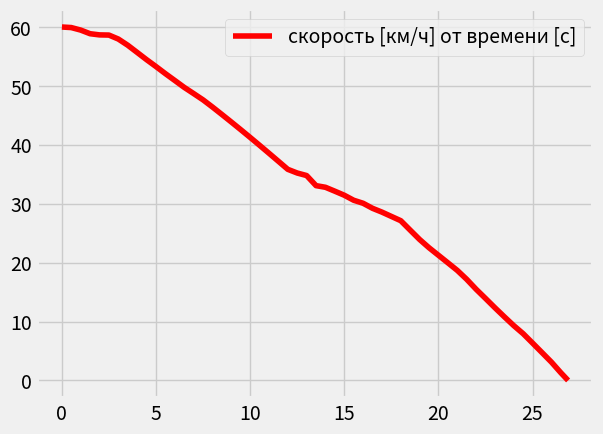

This figure's Python source:
from copy import deepcopy
from time import sleep
import matplotlib.pyplot as plt

PRINT_OUT = False
CALC_ALL_COORDS = False
PLOT_OUT = not False

# initial dataset

N = 6
TAU_T1 = 0.2 # время бега тормозной волны до первого экипажа
TAU_TN = TAU_T1 + 0.4 * N # время бега тормозной волны до N-ного экипажа
Fbrk1, FbrkN = 13.8, 13.8 # максимальные силы нажатия на колодки в первом и последнем срезе

initial_dataset = {
    'N0': N,        # количество экипажей (вагонов)
    'M0': [         # массы экипажей, т? (TODO)
        18.8,
        8.6,
        8.6,
        8.6,
        8.6,
        18.8,
    ],
    'LB0': [        # длины экипажей, м
        28,
        14,
        14,
        14,
        14,
        28,
    ],

    'K': [          # жёсткости соединений при нагружении, кн/м? (TODO)
        2600.,
    ],
    'KK': [         # продольные жёсткости кузова экипажа, н/км? (TODO)
        8500.,
    ],
    'Q': [          # деформации, м
        0.065,
    ],
    'BETA': [       # коэф. вязкого сопротивления деформированию
        30.0,       # конструкции кузова, н*с/м
    ],
    'HETA': [       # 1 минус коэф. поглощения энергии
        1. - 0.95,  # фрикционным поглощающим аппаратом
    ],
    'D': [          # наибольший зазор в соединении
        0.065,
    ],
    'DM': [         # абс. деформации соединений,
        0.077,      # при которых поглощающие аппараты закрываются
    ],              # (исчерпывают свой ход)

    'VOT': 1.5,      # скорость, при которой начинается отпуск тормозов
    'C1': 0.055,
    'C2': 20.0,
    'C3': 5.0,
    'C4': 41.7,
    'C5': 20.85,

    'CK': [4, ],    # количество колодок на каждом экипаже

    'NTAU': 2,      # число сечений в поезде для задания
                    # параметров тормозных сил
    'ITAU': [1, N], # номера экипажей, где находятся вышеупомянутые сечения
    'YTAU': [
        [
            TAU_T1, # время распространения тормозной волны до первого сечения
            1.0, 9.0, 990., 991., 992., 993., # длительности нарастания сил нажатия на колодку
            TAU_T1, # время распространения отпускной волны до первого сечения
            15.0, 994., 995., 996., # длительности убывания сил нажатия на колодку
            Fbrk1*0.7, Fbrk1, Fbrk1, Fbrk1, Fbrk1, # силы нажатия до отпуска
            Fbrk1, 0.0, 0.0, 0.0, # силы нажатия после отпуска
        ],
        [
            TAU_TN, # время распространения тормозной волны до второго сечения
            1.0, 9.0, 990., 991., 992., 993., # длительности нарастания сил нажатия на колодку
            TAU_TN, # время распространения отпускной волны до второго сечения
            15.0, 994., 995., 996., # длительности убывания сил нажатия на колодку
            FbrkN*0.7, FbrkN, FbrkN, FbrkN, FbrkN, # силы нажатия до отпуска
            FbrkN, 0.0, 0.0, 0.0, # силы нажатия после отпуска
        ],
    ],

    'V': [60.0/3.6, ],    # скорости движения экипажей

    'LP1': 1,   # 0 - профиль пути без изломов, 1 - с изломами
    'P': 4,     # количество участков для профиля пути
    'DI': [0.0,
            0.0, 0.15, -0.15, 0.0], # P+1 элемент (TODO: а почему так?)
    'LP': [
            20.0, 50.0, 50.0, 500.0],
    'R': [
            1.0, 1000.0, 1000.0, 3000.0],

    'W0': 0.6,
    'A0': 0.5,
    'W01': 0.8,
    'A11': 0.07,
    'A22': 0.013,
    'W01': 0.8,

    'H': 0.005, # шаг интегрирования
    'PVH': 0, # постоянный шаг интегрирования

    'HP': 1.6,
    'HPM': 80.0,
    'HPSM': 1.6,

    'NS1': 2,
    'NS2': 4,
    'NS3': 5,
    'NF1': 1,
    'NF2': 6,
    'NFT1': 1,
    'NFT2': 6,
    'NFP1': 1,
    'NFP2': 6,
    'NVOZ': 1,
}

# main constants

g = 9.81 # m/(s**2)

'''
[__6____] - [__5___] - [__4___] - [__3___] - [__2___] - [__1___],
'''


def pull_to_zero(v):
    return 0.0 if (v < 0.0 and v > 0.00001) else v

# fortran specific functions

class fortran:
    @staticmethod
    def SIGN(A, B):
        # returns the value of A with the fortran.sign of B
        if B < 0:
            return -A
        return A
        # TODO: или всё-таки так?
        #     return -abs(A)
        # return abs(A)

    @staticmethod
    def DO(A, B, STEP=1):
        # returns iterable like python range
        return range(A, B+1, STEP)


class Arr:
    def __init__(self, length=None, default_value=None, lst=None):
        self.arr = list()
        if lst is not None:
            self.arr = lst
        else:
            if default_value is None:
                default_value = 0.0
            if length is not None:
                self.arr = [default_value for _ in range(length)]

    def set_elem(self, ix, val):
        if type(ix) is tuple and len(ix) == 2: #TODO: n-dim
            ii, ij = ix
            assert((ii >= 1) and (ij >= 1))
            ii -= 1
            try:
                while ii >= len(self.arr):
                    self.arr.append(Arr())
                self.arr[ii].set_elem(ij, val)
            except:
                self.arr[ii] = Arr()
                self.arr[ii].set_elem(ij, val)
            return self.arr[ii](ij)
        assert(ix >= 1)
        ix -= 1
        while ix >= len(self.arr):
            self.arr.append(0.0)
        self.arr[ix] = val
        return self.arr[ix]

    def get_elem(self, ix):
        assert(ix >= 1)
        ix -= 1
        while ix >= len(self.arr):
            self.arr.append(0.0)
        return self.arr[ix]

    def __call__(self, ix):
        if type(ix) is tuple and len(ix) == 2:
            ii, ij = ix
            assert((ii >= 1) and (ij >= 1))
            ret = None
            try:
                ret = self.get_elem(ii).get_elem(ij)
            except: # Exception as e1:
                # print('exception-1:', str(e1))
                try:
                    ret = self.get_elem(ii)[ij-1]
                except: # Exception as e2:
                    pass # print('exception-2:', str(e2))
            return ret
        assert(ix >= 1)
        return self.get_elem(ix)

    def show(self):
        print([val for val in self.arr])

    def __repr__(self):
        return str([val for val in self.arr])

    def __iter__(self):
        for val in self.arr:
            yield val

    def enumerate(self):
        ix = 1
        for val in self.arr:
            yield ix, val
            ix += 1

    def __len__(self):
        return len(self.arr)


class Train:
    N = 1   # n - число экипажей или групп (для укороченной системы)
    N0 = 1  # число экипажей всего
    NC1 = 1 # число экипажей в группе (величина постоянная!)

    X = Arr()   # координаты экипажей
    V = Arr()   # скорости экипажей

    LB0 = Arr() # длины экипажей
    LB = Arr()  # длины групп

    M0 = Arr()  # массы экипажей
    M = Arr()   # массы групп

    A1 = Arr() # t, v[1], ..., v[n], q[1], ..., q[n] -- всего 2n+1 элементов
    A2 = Arr() # 1, v'[1], ..., v'[n], q'[1], ..., q'[n] -- всего 2n+1 элементов
    A3 = Arr()
    A4 = Arr()
    A5 = Arr()
    A6 = Arr()
    A7 = Arr()

    Q = Arr()   # деформация i-го межвагонного соединения
                # (или соединения между группами экипажей),
                # в начальный момент
    S = Arr()

    LP1 = 0     # количество изломов продольного профиля пути,
                # 0 - горизонтальный профиль

    FB = Arr()  # суммарная внешняя сила
    FP = Arr()  # составляющая силы тяжести от уклона пути
    F = Arr()   # сила тяги или осаживания,
                # тормозная сила при электрическом торможении локомотива
    FT = Arr()  # тормозная сила, действующая на i-й экипаж при
                # пневматическом торможении
    W = Arr()   # сила сопротивления поступательному движению экипажа
                # (равна нулю при M3 = 0)
    F1 = Arr()
    W1 = Arr()
    MPT = Arr()

    H = None
    H1 = None
    NU = None

    PVH = 0 # интегрирование с постоянным шагом
    NP = None
    NP1 = None

    M2 = 1 # TODO: что это?
    M21 = 0 # 0 - крепление грузов к вагонам жёсткое
    M1 = Arr() # TODO: что это?
    S1 = Arr() # TODO: что это?
    E = 0.0001

    T = 0.0     # шкала времени
    TT = 0.0    # время нажатия на тормоза
    T0 = None   # время отпуска тормозов (присваивается T, когда достигнута скорость VOT)

    # конечные условия
    TK = 150.0   # конечное время (максимальное)
    VK = 0.001  # конечная скорость (минимальная)
    XK = 10000.0 # конечная координата (максимальная)

    VGR = 0.0013
    HGR = 0.0

    VOT = 5.0/3.6 # скорость первого вагона, при которой начинается отпуск

    IA = Arr()
    IA1 = Arr()
    IA11 = Arr()
    AH = Arr()
    AP = Arr()

    K = Arr()
    D = Arr()
    BETA = Arr()
    HETA = Arr()
    KK = Arr()
    SM = Arr()
    DM = Arr()

    IM = 0  # какой-то флаг, отвечающий за торможение;
            # (ему присваивается 1 в PARVF, а потом
            # присваивается 2 во VNESH4 после отпуска)
    PR1 = None  # признак включения электрического тормоза
    PT = None   # признак тяги
    PR = None   # признак рекуперации
    PRT = None  # признак торможения

    # прочие пока что неиспользуемые признаки
    PST = None
    PSR = None
    P0 = None # признак отпуска тормоза? (1 - тормоз отпущен? но есть ещё IM = 0...2) # TODO: выяснить!

    X1 = Arr() # TODO: это кто такое? не попутали часом?
    VS = 0

    C1 = 0.0
    C2 = 0.0
    C3 = 0.0
    C4 = 0.0
    C5 = 0.0
    CK = Arr()
    NTAU = 0
    ITAU = Arr()
    YTAU = Arr()

    TAU = Arr()
    TAU1 = Arr()
    TAU2 = Arr()
    TAU3 = Arr()
    TAU4 = Arr()
    TAU5 = Arr()
    TAU6 = Arr()
    TAUOT = Arr()
    TAU7 = Arr()
    TAU8 = Arr()
    TAU9 = Arr()
    TAU10 = Arr()
    K01 = Arr()
    K02 = Arr()
    K03 = Arr()
    K04 = Arr()
    K05 = Arr()
    K06 = Arr()
    K07 = Arr()
    K08 = Arr()
    K09 = Arr()

    W0 = 0.0
    A0 = 0.0
    W01 = 0.0
    A11 = 0.0
    A22 = 0.0

    M3 = 0 # 0 - сопротивление поступательному движению экипажей постоянное

    PM0 = Arr()
    XO = Arr()
    A = Arr()

    # профиль пути
    P = 0
    DI = Arr() # уклон
    LP = Arr() # длина участка в метрах
    R = Arr()  # радиус скривления в метрах

    V1M = Arr()
    V10 = Arr()
    SMAX = Arr()
    S1MAX = Arr()
    S10 = Arr()
    S0 = Arr()

    HP = 0.0
    TP = 0.0
    HPM = 0.0 # интервал времени, через который происходит обращение к VUMAX()
    TPM = 0.0
    HPSM = 0.0
    TPSM = 0.0

    NS1 = 0
    NS2 = 0
    NS3 = 0
    NF1 = 0
    NF2 = 0
    NFT1 = 0
    NFT2 = 0
    NFP1 = 0
    NFP2 = 0
    NVOZ = 0

    SMAX1 = 0.0
    SMAX2 = 0.0

    SO1 = 0.0
    SO2 = 0.0
    NL10 = 0
    NL13 = 0
    NL17 = 0
    NL18 = 0

    Z1 = None # TODO: debug

    breaks_release_started, breaks_press_started = False, False # TODO: debug

    @classmethod
    def inp(cls, var_name, prompt, val_type=None, limits=None):
        if not hasattr(cls, var_name):
            if not var_name.startswith('tmp_'):
                raise (AttributeError('class %s has no attribute %s' % (
                    cls.__name__, var_name,
                )))
        # try to get value from initials
        if var_name in initial_dataset:
            setattr(cls, var_name, initial_dataset[var_name])
            print(
                'Присвоено значение:',
                var_name, '=', getattr(cls, var_name),
                '@ (%s)' % prompt,
            )
            return

        entered_value = None
        while True:
            entered_value = input('Введите ' + prompt + ': ')
            try:
                if val_type == 'int':
                    entered_value = int(entered_value)
                else:
                    entered_value = float(entered_value)
                if limits is not None and not (limits[0] <= entered_value <= limits[1]):
                    print(
                        'Введено недопустимое значение, введите число в пределах от %s до %s' %
                        (str(limits[0]), str(limits[1])))
                    continue
                break
            except Exception as e:
                print('Простите, непонятно (%s), давайте ещё раз попробуем.' % str(e))
                continue
        setattr(cls, var_name, entered_value)

    @classmethod
    def PARVAG1(cls):
        cls.inp(
            'N0',
            'число масс в полной системе (N0)',
            'int',
            (1, 1000),
        )

        cls.N = cls.N0 ### не укорачиваем систему! => cls.N = cls.N0, cls.NC1 = 1 ###

        ###
        # cls.inp(
        #     'N',
        #     'число масс в укороченной системе (число групп) (N)',
        #     'int',
        #     (1, cls.N0),
        # )
        # if (cls.N0 % cls.N) != 0:
        #     print('Ошибка: N0 не делится без остатка на N')
        #     exit(0)
        ###

        cls.NC1 = cls.N0 // cls.N

        cls.FORMI('M0', 'массы экипажей')
        cls.M = deepcopy(cls.M0)
        print('cls.M0:', cls.M0)
        print('cls.M:', cls.M)
        cls.FORMI('LB0', 'длины экипажей')
        cls.LB = deepcopy(cls.LB0)
        print('cls.LB0:', cls.LB0)
        print('cls.LB:', cls.LB)

    @classmethod
    def VVONU1(cls):
        cls.FORMI('Q', 'деформации межвагонных соединений')
        ### cls.MINPOR(cls.Q) ###

        cls.FORMI('V', 'скорости движения экипажей')

        I = 2 # label 10
        for J in fortran.DO(1, cls.N):
            cls.A1.set_elem(I, cls.V(J))
            cls.A2.set_elem(I, 0.0)
            I += 1 # label 11

        I = cls.N + 2
        cls.Q.set_elem(1, cls.Q(1) - (cls.LB0(1) - cls.LB(1)) * 0.5)
        for J in fortran.DO(1, cls.N):
            cls.A1.set_elem(I, cls.Q(J))
            I += 1 # label 12

        print('Начальные условия:')
        print('V:', cls.V)
        print('Q:', cls.Q)

        print('Внутренний набор данных (Ax):')
        print('A1:', cls.A1)
        print('A2:', cls.A2)

    @classmethod
    def SPRAV1(cls):
        # print('==== SPRAV1 ====', cls.T)
        cls.T = cls.A1(1)

        for I in fortran.DO(1, cls.N):
            cls.V.set_elem(I, cls.A1(I+1))

        for I in fortran.DO(1, cls.N):
            L = I + cls.N + 1
            cls.Q.set_elem(I, cls.A1(L))

        for I in fortran.DO(2, cls.N):
            L = I + cls.N + 1
            cls.A2.set_elem(L, cls.V(I-1) - cls.V(I))
        cls.A2.set_elem(cls.N+2, 0.0 - cls.V(1))

        cls.APPARAT1() # SILA
        cls.FVOZM1()

        N1 = cls.N - 1
        for I in fortran.DO(1, N1):
            cls.A2.set_elem(I+1, (cls.S(I) - cls.S(I+1) + cls.FB(I))/cls.M(I))
        cls.A2.set_elem(cls.N+1, (cls.S(cls.N) + cls.FB(cls.N))/cls.M(cls.N))

    @classmethod
    def RKUT2(cls):
        for I in fortran.DO(1, cls.NU): # cls.NU вычисляется в PARINT()
            cls.A4.set_elem(I, cls.A2(I))
            cls.A5.set_elem(I, cls.A1(I))
            cls.A1.set_elem(I, cls.A1(I) + cls.A2(I) * cls.H1)
        cls.SPRAV1()
        for I in fortran.DO(1, cls.NU):
            cls.A1.set_elem(I, cls.A5(I) + 2 * cls.H1 * cls.A2(I))

    @classmethod
    def INTEGR(cls):
        # print("cls.NU:", cls.NU, "cls.NP:", cls.NP, "cls.NP1:", cls.NP1)
        for I in fortran.DO(1, cls.NU):
            cls.A6.set_elem(I, cls.A3(I))
            cls.A3.set_elem(I, cls.A1(I))
            cls.A1.set_elem(I, cls.A3(I) + (3.0 * cls.A2(I) - cls.A4(I)) * cls.H1)
            cls.A5.set_elem(I, cls.A1(I))
            cls.A7.set_elem(I, cls.A4(I))
            cls.A4.set_elem(I, cls.A2(I))

        cls.SPRAV1()

        for I in fortran.DO(1, cls.NU):
            cls.A1.set_elem(I, cls.A3(I) + (cls.A4(I) + cls.A2(I)) * cls.H1)

        if cls.PVH >= 1:
            # label 37
            ALFA = 0.0
            for I in fortran.DO(cls.NP, cls.NP1):
                Y1 = abs((cls.A5(I) - cls.A1(I)) / 6.0)
                if ALFA < Y1:
                    ALFA = Y1
            if ALFA > cls.HGR:
                # label 35
                if ALFA > cls.VGR:
                    cls.H1 = 0.5 * cls.H
                    for I in fortran.DO(1, cls.NU):
                        cls.A1.set_elem(I, cls.A3(I))
                        cls.A2.set_elem(I, cls.A4(I))
                    cls.RKUT2()
                    # goto 55
            else: # ALFA <= cls.HGR
                # label 45
                cls.H1 *= 2.0
                cls.SPRAV1()

                for I in fortran.DO(1, cls.NU):
                    cls.A3.set_elem(I, cls.A6(I))
                    cls.A4.set_elem(I, cls.A7(I))
                return

        # label 55
        cls.SPRAV1()

    @classmethod
    def PARINT(cls):
        cls.inp('H', 'шаг интегрирования', 'float', (1e-9, 1.0))
        cls.H *= cls.NC1
        cls.inp(
            'PVH',
            '1 для интегрирования с переменным шагом, 0 - с постоянным',
            'int',
            (0, 1),
        )
        if cls.PVH >= 1:
            cls.NP = cls.N + 2
            cls.NP1 = 2*cls.N + 1

            cls.inp(
                'VGR',
                'верхняя граница допускаемой погрешности',
                'float',
                (1e-9, 1.0),
            )
            cls.inp(
                'HGR',
                'нижняя граница допускаемой погрешности',
                'float',
                (0.0, cls.VGR),
            )
            cls.VGR *= cls.NC1
            cls.HGR *= cls.NC1
            print('Интегрирование с переменным шагом')
            print('Допускаемая погрешность: ' + \
                'верхняя граница = %s, нижняя граница = %s' %
                (str(cls.VGR), str(cls.HGR)))
        else:
            print('Интегрирование с постоянным шагом %s' % str(cls.H))

        # label 9
        cls.H1 = 0.5 * cls.H
        cls.NU = 2 * cls.N + 1
        MU = cls.M2 + 1 # TODO: что такое cls.M2?
        for I in fortran.DO(2, cls.N):
            if cls.IA1(I) != 0.0:
                cls.NU += MU # TODO: что тут за магия?
        if cls.M21 != 0:
            for I in fortran.DO(1, cls.N):
                if cls.M1(I) > cls.E:
                    cls.NU += 2 # TODO: опять магия..
                    if cls.IA11(I) > cls.E:
                        cls.NU += 2 # TODO: и снова магия..
        # label 630
        cls.A1.set_elem(1, 0.0)
        cls.A2.set_elem(1, 1.0)
        for I in fortran.DO(1, cls.NU):
            cls.A3.set_elem(I, 0.0)
            cls.A4.set_elem(I, 0.0)

        print('>>> PARINT:')
        print('  NU:', cls.NU)
        print('  A1:', cls.A1)
        print('  A2:', cls.A2)
        print('  A3:', cls.A3)
        print('  A4:', cls.A4)

    @classmethod
    def FORMI(cls, arr_name, prompt=None, range_till=None):
        if range_till is None:
            range_till = cls.N0
        if prompt is None:
            prompt = arr_name
        if not hasattr(cls, arr_name):
            if not arr_name.startswith('tmp_'):
                raise(AttributeError('class %s has no attribute %s' % (
                    cls.__name__, arr_name,
                )))
        # try to get list object from initials
        if arr_name in initial_dataset:
            lst = initial_dataset[arr_name]
            if type(lst) is not list:
                raise(ValueError('initial value %s must be the list object' % (
                    arr_name,
                )))
            elif len(lst) < range_till:
                print(
                    'Предупреждение: ' + \
                    'во входном массиве %s не хватает данных, ' % (
                    arr_name,
                    ) + 'данные будут дополнены по последнему значению в массиве!')
                while len(lst) < range_till:
                    lst.append(lst[-1])
            elif len(lst) > range_till:
                print(
                    'Предупреждение: ' + \
                    'во входном массиве %s слишком много данных, ' % (
                    arr_name,
                    ) + 'массив будет укорочен с конца!')
                lst = lst[:range_till]

            setattr(cls, arr_name, Arr(lst=lst))
            print(
                'Присвоено значение:',
                arr_name, '=', getattr(cls, arr_name),
                '@ (%s)' % prompt,
            )
            return

        NUP, TABL = Arr(), Arr()
        rest = range_till
        I = 0
        while True:
            I += 1
            cls.inp(
                'tmp_NUP',
                'размер %d-й группы экипажей ' % (I, ) + \
                    'для параметра `%s` (0 - весь остаток)' % (prompt, ),
                'int',
                (0, rest),
            )
            if cls.tmp_NUP == 0:
                cls.tmp_NUP = rest
            NUP.set_elem(I, cls.tmp_NUP)
            rest -= NUP(I)
            if rest == 0:
                break
        IK = int(sum([i for i in NUP]))
        NK = len(NUP) # количество групп экипажей
        assert(IK == range_till)
        for I in fortran.DO(1, NK):
            cls.inp(
                'tmp_TABL',
                'значение параметра `%s` ' % (prompt, ) + \
                'для %d-й группы из %d экипажей' % (I, NUP(I)),
            )
            TABL.set_elem(I, cls.tmp_TABL)

        ret = list()
        for ix, n in NUP.enumerate():
            ret += [TABL(ix) for _ in range(n)]
        arr = Arr(lst=ret)
        print('%s:' % arr_name, arr)
        setattr(cls, arr_name, arr)

    # @classmethod
    # def MINPOR(cls, TBL_IN):
    #     # использует cls.NC1 (число экипажей в группе)
    #     # и cls.N (число групп) для разбиения на группы
    #     # (суммирования параметров в группе)
    #     TBL_OUT = Arr()
    #     N1 = 1
    #     N2 = cls.NC1
    #     for IK in fortran.DO(1, cls.N):
    #         Y1 = 0
    #         for I in fortran.DO(N1, N2):
    #             Y1 += TBL_IN(I) # label 51
    #         TBL_OUT.set_elem(IK, Y1)
    #         N1 += cls.NC1
    #         N2 += cls.NC1 # label 50
    #     return TBL_OUT

    @classmethod
    def APPARAT1(cls):
        for I in fortran.DO(2, cls.N):
            L = I + cls.N + 1
            X = None
            if cls.Q(I) < 0:
                # label 1
                X = cls.Q(I)
            else:
                # label 2
                X = cls.Q(I) - cls.D(I)
            # label 3
            X1 = abs(X)
            if cls.Q(I) * X <= 0:
                # label 4
                cls.S.set_elem(I, 0.0)
                continue # goto 18 (continue)
            else:
                # label 5
                if X1 < cls.DM(I):
                    # label 6
                    if cls.Q(I) * cls.A2(L) >= 0:
                        # label 9
                        Y1 = cls.K(I) * X
                        Y2 = X * cls.KK(I) + cls.AH(I) + cls.A2(L) * cls.BETA(I)
                        if abs(Y1) < abs(Y2):
                            # label 11
                            cls.S.set_elem(I, Y1)
                            cls.AP.set_elem(I, Y1 - cls.KK(I) * X)
                            continue # goto 18 (continue)
                        else:
                            # label 12
                            cls.S.set_elem(I, Y2)
                            cls.AP.set_elem(I, cls.AH(I))
                            continue # goto 18 (continue)
                    else:
                        # label 10
                        Y3 = cls.K(I) * X
                        Y1 = Y3 * cls.HETA(I)
                        Y2 = cls.KK(I) * X + cls.AP(I) + cls.A2(L) * cls.BETA(I)
                        if Y1 * Y2 > 0:
                            # label 14
                            if abs(Y1) <= abs(Y2):
                                # label 15
                                if abs(Y2) <= abs(Y3):
                                    # label 21
                                    cls.S.set_elem(I, Y2)
                                    cls.AH.set_elem(I, cls.AP(I))
                                    continue # goto 18 (continue)
                                else:
                                    # label 19
                                    cls.S.set_elem(I, Y3)
                                    cls.AP.set_elem(I, Y3 - cls.KK(I) * X)
                                    continue # goto 18 (continue)
                        # TODO: TODEL
                        #     else: # label 13
                        #         cls.S.set_elem(I, Y1)
                        #         cls.AH.set_elem(I, Y1 - cls.KK(I) * X)
                        #         continue # goto 18 (continue)
                        # else:
                        #     # label 13 again?
                        #     cls.S.set_elem(I, Y1)
                        #     cls.AH.set_elem(I, Y1 - cls.KK(I) * X)
                        #     continue # goto 18 (continue)

                        # label 13
                        cls.S.set_elem(I, Y1)
                        cls.AH.set_elem(I, Y1 - cls.KK(I) * X)
                        continue # goto 18 (continue)
                else:
                    # label 7
                    s_new = None
                    if cls.Q(I) >= 0:
                        # label 17
                        s_new = (X1 - cls.DM(I)) * cls.KK(I) + cls.SM(I) + \
                                cls.A2(L) * cls.BETA(I)
                    else:
                        # label 16
                        s_new = -(X1 - cls.DM(I)) * cls.KK(I) - cls.SM(I) + \
                                cls.A2(L) * cls.BETA(I)
                    cls.S.set_elem(I, s_new)
            # label 18 (continue)

    @classmethod
    def PARS(cls):
        # TODO: что опять начинается? чьи жёсткости?
        #       что за параметры непонятные?
        cls.FORMI('K', 'жёсткости соединений при нагружении')
        cls.FORMI('D', 'зазоры в межвагонных соединениях')
        cls.FORMI(
            'BETA',
            'коэф. вязкого сопротивления деформированию конструкции кузова (BETA)',
        )
        cls.FORMI(
            'HETA',
            'коэф. поглощения энергии фрикционным поглощающим аппаратом (HETA)',
        )
        cls.FORMI(
            'KK',
            'продольные жёсткости кузова экипажа',
        )
        # cls.FORMI(
        #     'SM',
        #     'параметры SM',
        # ) # TODO: зачем? если можно получить из K и DM

        cls.FORMI(
            'DM',
            'абс. деформации соединений, при которых поглощающие аппараты закрываются',
        )

        # TODO: допустима ли данная самодеятельность? уточнить
        for I in fortran.DO(1, cls.N0):
            cls.SM.set_elem(I, cls.K(I) * cls.DM(I))

        assert(cls.NC1 == 1) # TODO: пока не рассматриваем другие варианты

        if cls.NC1 != 1:
            for I in fortran.DO(1, cls.N0):
                pass ### ... = MINPOR() ###

        for I in fortran.DO(1, 100): # TODO: why hardcode?
            cls.IA.set_elem(I, 0.0)
            cls.AH.set_elem(I, 0.0)
            cls.AP.set_elem(I, 0.0)
            cls.S.set_elem(I, 0.0)

    @classmethod
    def AMORTOR4(cls): # SILA1
        pass

    @classmethod
    def PARG(cls): # AMORTOR4 version
        print('Крепление грузов к вагонам - жёсткое!')
        cls.M21 = 0
        for I in fortran.DO(1, cls.N0):
            cls.S1.set_elem(I, 0.0)
            cls.M1.set_elem(I, 0.0)
        cls.E = 0.0001
        print('Предельное значение V=E=%s' % str(cls.E))

    @classmethod
    def calc_coordinates(cls):
        cls.X.set_elem(1, -cls.Q(1))
        if CALC_ALL_COORDS:
            # ASSUMPTION:
            # вот какой смысл вычислять координаты других вагонов,
            # кроме головного, если эта информация нигде не используется
            for I in fortran.DO(2, cls.N):
                cls.X.set_elem(
                    I,
                    cls.X(I-1) - 0.5*(cls.LB(I-1) + cls.LB(I)),
                )
                print(I, '->', cls.X(I))

    @classmethod
    def FVOZM1(cls):
        # TODO: и вот тут началась самодеятельность:
        #       я решил вставить вычисление координат вагонов отдельно
        #       от вызова процедуры PROF1, а из PROF1 убрать совсем
        cls.calc_coordinates()

        if cls.LP1 > 0:
            # label 5
            # TODO: а что у нас с PROF3 (профиль без изгибов)?
            #       почему там не задействован cls.X?
            cls.PROF1()
        # label 8
        cls.VNESH4() # call VNESH
        for I in fortran.DO(1, cls.N0):
            D = 1 # D = -fortran.SIGN(1.0, cls.V(I)) # TODO: проверить бы.. #@@@ труха какая-то!!! вносит смуту! FIXME
            cls.FT.set_elem(I, cls.FT(I) * D) # cls.FT.set_elem(I, pull_to_zero(cls.FT(I) * D))
            cls.W.set_elem(I, abs(cls.W(I)) * D)
            cls.FB.set_elem(I, cls.FP(I) + cls.F(I) + cls.FT(I) + cls.W(I))
        if cls.NC1 != 1:
            pass ### cls.FB = cls.MINPOR(cls.FB) ###

    @classmethod
    def VNESH4(cls): # VNESH4 version (calls TORM1)
        # print('~~~~~~~~~ vnesh4 PRT:', cls.PRT, 'P0:', cls.P0)
        if cls.PRT + cls.P0 == 0:
            # TODO:
            # is something going wrong?...
            return
        cls.TORM1()
        if cls.M21 != 0:
            for I in fortran.DO(1, cls.N0):
                if cls.M1(I) < cls.E:
                    continue
                if cls.MPT(I) == 0.0:
                    continue
                cls.F1.set_elem(I, cls.FT(I))
                cls.FT.set_elem(I, 0.0)
                # label 2 (continue)
        if cls.V(1) > cls.VOT:
            return

        # ASSUMPTION: видимо, здесь начинается отпуск тормозов
        if cls.IM == 2:
            return
        cls.T0 = cls.T
        cls.IM = 2
        cls.P0 = 1
        cls.PRT = 0

    @classmethod
    def PARVF(cls): # for VNESH4 version (calls TORM1)
        cls.PARTOR()
        cls.inp(
            'VOT',
            'скорость первого вагона, ' + \
                'при которой начинается отпуск (VOT)',
            'float',
            (0.001, 250.0),
        )
        cls.PARSP()
        cls.PARPR()
        for I in fortran.DO(1, cls.N0):
            cls.F1.set_elem(I, 0.0)
            cls.F.set_elem(I, 0.0)
            cls.FT.set_elem(I, 0.0)
        cls.IM = 1
        cls.P0 = 0
        cls.PR = 0
        cls.PR1 = 0
        cls.PRT = 1 # признак торможения по умолчанию установим в 1
                    # (с самого начала тормозим)
        cls.PST = 0
        cls.PSR = 0
        cls.PT = 0
        cls.X1.set_elem(1, 0.0) # TODO: ничего не попутали?
        cls.VS = 0

    @classmethod
    def breaks_press(cls, X, I): # returns Z (never None, so just don't call it before breaks are pressed)
        if not cls.breaks_press_started:
            print('!!!!!!!!!!!!!!!!!!!!!!!!!!!!!!!!!!!!!!!!!!!!!!! breaks_press called:', X, I)
            cls.breaks_press_started = True
            sleep(1.0)
        Z = None
        # lbl 29 @ X > 0
        X1 = X - cls.TAU1(I)
        if X1 <= 0:
            Z = cls.K01(I) / cls.TAU1(I) * X
        else:
            # lbl 200 @ X1 > 0
            X2 = X1 - cls.TAU2(I)
            if X2 <= 0:
                Z = (cls.K02(I) - cls.K01(I)) / \
                    cls.TAU2(I) * X1 + \
                    cls.K01(I)
            else:
                # lbl 201 @ X2 > 0
                X3 = X2 - cls.TAU3(I)
                if X3 <= 0:
                    Z = (cls.K03(I) - cls.K02(I)) / \
                        cls.TAU3(I) * X2 + \
                        cls.K02(I)
                else:
                    # lbl 202 @ X3 > 0
                    X4 = X3 - cls.TAU4(I)
                    if X4 <= 0:
                        Z = (cls.K04(I) - cls.K03(I)) / \
                            cls.TAU4(I) * X3 + \
                            cls.K03(I)
                    else:
                        # lbl 203 @ X4 > 0
                        X5 = X4 - cls.TAU5(I)
                        if X5 <= 0:
                            Z = (cls.K05(I) - cls.K04(I)) / \
                                cls.TAU5(I) * X4 + \
                                cls.K04(I)
                        else:
                            # lbl 204 @ X5 > 0
                            X6 = X5 - cls.TAU6(I)
                            if X6 <= 0:
                                Z = (cls.K06(I) - cls.K05(I)) / \
                                    cls.TAU6(I) * X5 + \
                                    cls.K05(I)
                            else:
                                # lbl 50 @ X6 > 0
                                Z = cls.K06(I)
        return Z

    @classmethod
    def breaks_release(cls, X, I): # returns Z (can be None)
        if not cls.breaks_release_started:
            print('!!!!!!!!!!!!!!!!!!!!!!!!!!!!!!!!!!!!!!!!!!!!!!! breaks_release called:', X, I)
            cls.breaks_release_started = True
            sleep(1.0)
        Z = None
        X1 = X - cls.TAU7(I)
        if X1 <= 0:
            Z = cls.K06(I) - ((cls.K06(I) - cls.K07(I)) / \
                cls.TAU7(I) * X)
            # goto lbl 32
        else:
            # lbl 7
            X2 = X1 - cls.TAU8(I)
            if X2 <= 0:
                Z = cls.K07(I) - ((cls.K07(I) - cls.K08(I)) / \
                    cls.TAU8(I) * X1)
                # goto lbl 32
            else:
                # lbl 8
                X3 = X2 - cls.TAU9(I)
                if X3 <= 0:
                    Z = cls.K08(I) - ((cls.K08(I) - cls.K09(I)) / \
                        cls.TAU9(I) * X2)
                    # goto lbl 32
                else:
                    # lbl 9
                    X4 = X3 - cls.TAU10(I)
                    if X4 <= 0:
                        Z = cls.K09(I) - \
                            ((cls.K09(I) / cls.TAU10(I)) * X3)
                        # goto lbl 32
        return Z

    @classmethod
    def TORM1(cls):
        # print('hello from torm1')
        N12 = 1
        N13 = cls.NC1
        for K in fortran.DO(1, cls.N):
            Y1 = (abs(cls.V(K)) + cls.C4) / (abs(cls.V(K)) + cls.C5)
            for I in fortran.DO(N12, N13):
                X = None
                Z = None

                if cls.P0 > 0 and cls.FT(I) >= 0.0:
                        continue # ~ goto lbl 80

                if cls.T0 is not None:
                    X = cls.T - cls.T0 - cls.TAUOT(I) #@@@ пока так, FIXME
                    # print('I, T-T0-TAUOT(I), P0:', I, X, cls.P0)

                if cls.T0 is not None and (cls.P0 > 0 or X >= 0): # TODO: можно полностью перейти на проверку T0 is not None
                    # breaks are released!
                    Z = cls.breaks_release(X, I)
                else:
                    # lbl 44
                    # it's before breaks release => check if breaks are pressed
                    X = cls.T - cls.TT - cls.TAU(I)
                    if X > 0:
                        # breaks are pressed
                        Z = cls.breaks_press(X, I)

                # lbl 32
                # print('~~~~~~~ Y1, Z, cls.C3:', Y1, Z, cls.C3)
                # print('Z:', Z, 'I:', I, 'X:', X, 'Y1:', Y1)

                # default case: breaks are not pressed yet
                PHI = 0.0

                if Z is not None:
                    # breaks are pressed or released
                    PHI = cls.C1 * ((Z + cls.C2) / (Z + cls.C3)) * Y1
                    cls.FT.set_elem(
                        I,
                        -cls.CK(I) * PHI * Z, # pull_to_zero(-cls.CK(I) * PHI * Z),
                    )
                    # print("cls.FT(I):", cls.FT(I), "I:", I)

                # print('~~~~~~~~~~~~~ K:', K, 'Z:', Z, 'Y1:', Y1, 'PHI:', PHI, 'CK(I):', cls.CK(I))

            # print('~~~~~~~~~~~~~ FT:', cls.FT)

            # after for I
            N12 += cls.NC1
            N13 += cls.NC1 # lbl 90

            #
            if K == 1:
                cls.Z1 = Z

        if True in (cls.FT(I) > 0.0 for I in fortran.DO(1, cls.N0)):
            print('~~~~~~~~~ WARNING: some FT(I) > 0.0:', cls.FT)
            cls.P0 = 0

        # lbl 692
        if cls.M21 == 0:
            return

        for I in fortran.DO(1, cls.N0):
            if cls.M1(I) < cls.E or cls.MPT(I) < cls.E:
                continue
            cls.F1.set_elem(I, cls.FT(I))
            cls.FT.set_elem(I, 0.0)

    @classmethod
    def PARTOR(cls):
        TAUOB = Arr()
        cls.inp('C1', 'коэффициент C1 в тормозной формуле',
            'float', (1e-9, 1e+9))
        cls.inp('C2', 'коэффициент C2 в тормозной формуле',
            'float', (1e-9, 1e+9))
        cls.inp('C3', 'коэффициент C3 в тормозной формуле',
            'float', (1e-9, 1e+9))
        cls.inp('C4', 'коэффициент C4 в тормозной формуле',
            'float', (1e-9, 1e+9))
        cls.inp('C5', 'коэффициент C5 в тормозной формуле',
            'float', (1e-9, 1e+9))
        cls.FORMI('CK', 'число колодок на каждом экипаже')
        cls.inp(
            'NTAU',
            'число сечений в поезде ' + \
                'для задания параметров тормозных сил NTAU',
            'int',
            (0, 1000),
        )

        cls.FORMI(
            'ITAU',
            'положение (номер экипажа) соответствующего сечения',
            range_till=cls.NTAU,
        )
        # TODO: TODEL
        # for I in fortran.DO(1, cls.NTAU):
        #     cls.inp(
        #         'ITAU',
        #         'положение (номер экипажа) соответствующего сечения (ITAU(%s))' % str(I),
        #         'int',
        #     )

        cls.FORMI(
            'YTAU',
            'TODO: непонятные простым сметрным параметры YTAU',
            range_till=cls.NTAU,
        )
        # TODO: TODEL: что-то тут возможно не так...
        # for I in fortran.DO(1, cls.NTAU):
        #     for J in fortran.DO(1, cls.ITAU(I)):
        #         cls.inp(
        #             'tmp_YTAU',
        #             'значение параметра в узле #%s,%s YTAU' % (I, J),
        #         )
        #         cls.YTAU.set_elem((I, J), cls.tmp_YTAU)
        # print('~~~~~~~~~ YTAU:', cls.YTAU)

        if cls.NTAU > 0: # TODO: самодеятельность пошла...
            NTAU1 = cls.NTAU - 1
            I = 0
            J = 0
            while True: # lbl 705
                J += 1
                while True: # lbl 701
                    I += 1
                    J1 = cls.ITAU(I)
                    J2 = int(cls.ITAU(I+1)) # TODO: maybe 0.0
                    # print('I:', I, 'J1:', J1, 'J2:', J2)
                    # print('cls.ITAU:', cls.ITAU)
                    for K1 in fortran.DO(J1, J2):
                        # print('~~~~~~~~~ I, J:', I, J)
                        # print('~~~~~~~~~ YTAU(I, J):', cls.YTAU((I, J)))
                        tmp = (cls.YTAU((I+1, J)) - cls.YTAU((I, J))) / (J2 - J1) \
                            * (K1 - J1) + cls.YTAU((I, J))
                        TAUOB.set_elem((K1, J), tmp)
                    if I >= NTAU1: # TODO: NTAU1 cases
                        break
                    # if I < NTAU1:
                    #     continue
                    # else:
                    #     break
                if J >= 21: # TODO: долбаная магия!
                    break
                #---
                I = 0
                continue

        for I in fortran.DO(1, cls.N0):
            cls.TAU.set_elem(I, TAUOB((I, 1)))
            cls.TAU1.set_elem(I, TAUOB((I, 2)))
            cls.TAU2.set_elem(I, TAUOB((I, 3)))
            cls.TAU3.set_elem(I, TAUOB((I, 4)))
            cls.TAU4.set_elem(I, TAUOB((I, 5)))
            cls.TAU5.set_elem(I, TAUOB((I, 6)))
            cls.TAU6.set_elem(I, TAUOB((I, 7)))
            cls.TAUOT.set_elem(I, TAUOB((I, 8)))
            cls.TAU7.set_elem(I, TAUOB((I, 9)))
            cls.TAU8.set_elem(I, TAUOB((I, 10)))
            cls.TAU9.set_elem(I, TAUOB((I, 11)))
            cls.TAU10.set_elem(I, TAUOB((I, 12)))
            cls.K01.set_elem(I, TAUOB((I, 13)))
            cls.K02.set_elem(I, TAUOB((I, 14)))
            cls.K03.set_elem(I, TAUOB((I, 15)))
            cls.K04.set_elem(I, TAUOB((I, 16)))
            cls.K05.set_elem(I, TAUOB((I, 17)))
            cls.K06.set_elem(I, TAUOB((I, 18)))
            cls.K07.set_elem(I, TAUOB((I, 19)))
            cls.K08.set_elem(I, TAUOB((I, 20)))
            cls.K09.set_elem(I, TAUOB((I, 21)))
        for I in fortran.DO(1, cls.N0):
            cls.FT.set_elem(I, 0.0)

        # cls.TT = 0.0 #@@@ задаётся в начальных условиях, не надо это делать здесь!
        # cls.T0 = 0.0 #@@@ не надо тормоза отпускать сразу же, как только стартанули!
        # print('~~~~~~~~~ TAUOB:', TAUOB)
        # print('~~~~~~~~~ TAU:', cls.TAU)


    @classmethod
    def SOPR1(cls):
        for I in fortran.DO(1, cls.N0):
            Y1 = cls.V(I)
            Y = abs(Y1)
            cls.W.set_elem(I,
              (
                cls.W0 / (1.0 + cls.A0 * cls.W0 * Y) +
                cls.W01 +
                cls.A11 * Y +
                cls.A22 * (Y**2)
               ) * 0.001
            )
            cls.W.set_elem(I,
                -cls.W(I) * cls.M0(I)
            )

        if cls.M21 == 0:
            return

        for I in fortran.DO(1, cls.N0):
            if cls.M21 < cls.E or cls.MPT(I) <= cls.E:
                break
            cls.W1.set_elem(I, cls.W(I))
            cls.W.set_elem(I, 0)

        return

    @classmethod
    def PARSP(cls):
        cls.inp('W0', 'параметр сил сопротивления W0',
            'float', (1e-9, 1e+9))
        cls.inp('A0', 'параметр сил сопротивления A0',
            'float', (1e-9, 1e+9))
        cls.inp('W01', 'параметр сил сопротивления W01',
            'float', (1e-9, 1e+9))
        cls.inp('A11', 'параметр сил сопротивления A11',
            'float', (1e-9, 1e+9))
        cls.inp('A22', 'параметр сил сопротивления A22',
            'float', (1e-9, 1e+9))
        if abs(cls.W0) < 0.00001:
            cls.M3 = 0

            cls.FORMI('W') # TODO: что это такое?
            for I in fortran.DO(1, cls.N0):
                cls.W.set_elem(I, -cls.W(I))
            print(
                'Силы основного сопротивления движению постоянны W(I)=CONST:',
                cls.W,
            )

            # TODO: в else дублирующийся код!!!
            if cls.M21 == 0:
                return

            cls.FORMI('MPT') # TODO: что за чепуха?

            for I in fortran.DO(1, cls.N0):
                cls.W1.set_elem(I, 0.0)

            for I in fortran.DO(1, cls.N):
                if cls.M1(I) < cls.E or cls.MPT(I) <= cls.E:
                    continue
                cls.W1.set_elem(I, cls.W(I))
                cls.W.set_elem(I, 0)

        else:
            # label 4
            print('Силы основного сопротивления движению зависят от скорости')
            print('W0:', cls.W0)
            print('A0:', cls.A0)
            print('W01:', cls.W01)
            print('A11:', cls.A11)
            print('A22:', cls.A22)
            cls.M3 = 1

            # TODO: дублирующийся код!!! (такой же в if)
            if cls.M21 == 0:
                return

            cls.FORMI('MPT') # TODO: объясните-ка!

            for I in fortran.DO(1, cls.N0):
                cls.W1.set_elem(I, 0.0)

        return

    @classmethod
    def PROF3(cls):
        # TODO: cls.X меняется только в PROF1!!! как так?
        pass

    @classmethod
    def PROF1(cls):
        # cls.X.set_elem(1, -cls.Q(1))
        # for I in fortran.DO(2, cls.N):
        #     cls.X.set_elem(
        #         I,
        #         cls.X(I-1) - 0.5*(cls.LB(I-1) + cls.LB(I)),
        #     )
        N12 = 1
        N13 = cls.NC1 - 1
        K1 = 1
        for J in fortran.DO(1, cls.N):
            cls.XO.set_elem(
                K1,
                cls.X(J) + 0.5 * (cls.LB(J) - cls.LB0(K1)),
            )
            if cls.NC1 <= 1:
                break
            for I in fortran.DO(N12, N13):
                cls.XO.set_elem(
                    I+1,
                    cls.XO(I) - 0.5 * (cls.LB0(I) + cls.LB0(I+1)),
                )
            N12 += cls.NC1
            N13 += cls.NC1
        # label 116
        K1 += cls.NC1
        for I in fortran.DO(1, cls.N0):
            skip_label_4 = None
            Y = cls.XO(I)
            if Y > 0: # else goto 4
                Y2 = Y
                for L in fortran.DO(cls.tmp_IND, cls.tmp_P3, 2): # TODO: DO 3 L=IND,P3,2
                    skip_label_4 = False # to make GOTO 11
                    Y1 = Y - cls.A(L)
                    if Y1 >= 0: # else goto 5
                        Y2 = Y - cls.A(L+1)
                        if Y2 > 0:
                            continue
                        J = (L+1)//2 + 1 # TODO: int()? floor? round?
                        cls.FP.set_elem(
                            I,
                            cls.DI(J) * cls.PM0(I),
                        )
                        if I < cls.N0:
                            # goto 11
                            skip_label_4 = True
                            break
                        cls.tmp_IND = L
                        pass # TODO: goto 11
                    # label 5:
                    J = (L+1)//2 # TODO: int()?
                    cls.FP.set_elem(
                        I,
                        (cls.DI(J) + Y2/cls.R(J)) * cls.PM0(I),
                    )
                # label 3: CONTINUE

            # label 4:
            if not skip_label_4:
                cls.FP.set_elem(
                    I,
                    cls.DI(1) * cls.PM0(I),
                )
        # label 11: CONTINUE

    @classmethod
    def PARPR(cls):
        cls.inp(
            'LP1',
            'наличие изломов профиля (LP1)',
            'int',
            (0, 1),
        )
        if cls.LP1 <= 0:
            # label 12
            for I in fortran.DO(1, cls.N0):
                cls.FP.set_elem(I, 0)
            print('Движение по площадке')
            return

        # label 19
        print('Движение по пути ломаного профиля')
        cls.inp('P', 'P', 'int', (1, 1000))
        # for I in fortran.DO(1, 400): # TODO: why hardcode?
        #     cls.DI.set_elem(I, 0)
        #     cls.LP.set_elem(I, 0)
        #     cls.R.set_elem(I, 0)
        P1 = cls.P + 1
        print('Параметры профиля пути:')
        cls.FORMI('DI', 'уклон', range_till=P1)
        # for I in fortran.DO(1, P1):
        #     cls.inp(
        #         'tmp_DI',
        #         'DI(%s)' % str(I),
        #         'float',
        #         (-1.0, 1.0),
        #     )
        #     cls.DI.set_elem(I, cls.tmp_DI)
        cls.FORMI('LP', 'длина участка', range_till=cls.P)
        # for I in fortran.DO(1, cls.P):
        #     cls.inp(
        #         'tmp_LP',
        #         'LP(%s)' % str(I),
        #         'float',
        #         (1e-9, 1e+9),
        #     )
        #     cls.LP.set_elem(I, cls.tmp_LP)
        cls.FORMI('R', 'радиус скривления участка', range_till=cls.P)
        # for I in fortran.DO(1, cls.P):
        #     cls.inp(
        #         'tmp_R',
        #         'R(%s)' % str(I),
        #         'float',
        #         (1e-9, 1e+9),
        #     )
        #     cls.R.set_elem(I, cls.tmp_R)
        L = 1
        for K in fortran.DO(1, cls.P):
            Y = cls.DI(K+1) - cls.DI(K)
            Y1 = abs(cls.R(K))
            cls.R.set_elem(K, fortran.SIGN(cls.R(K), Y))
            cls.A.set_elem(L, Y1 * abs(Y))
            cls.A.set_elem(L+1, cls.LP(K))
            L += 2
        print('R:', cls.R)
        P2 = cls.P + cls.P # TODO: really p+p?
        cls.tmp_P3 = P2 - 1
        for L in fortran.DO(2, P2):
            cls.A.set_elem(L, cls.A(L) + cls.A(L-1))
        print('A:', cls.A)
        for I in fortran.DO(1, cls.N0):
            cls.PM0.set_elem(I, cls.M0(I) * g)
        cls.tmp_IND = 1
        return

    @classmethod
    def PARPRI(cls):
        cls.inp('HP', 'HP', 'float', (1e-9, 1e+9))
        cls.inp('HPM', 'HPM', 'float', (1e-9, 1e+9))
        cls.inp('HPSM', 'HPSM', 'float', (1e-9, 1e+9))
        cls.inp('NS1', 'NS1', 'int', (0, 10000))
        cls.inp('NS2', 'NS2', 'int', (0, 10000))
        cls.inp('NS3', 'NS3', 'int', (0, 10000))
        cls.inp('NF1', 'NF1', 'int', (0, 10000))
        cls.inp('NF2', 'NF2', 'int', (0, 10000))
        cls.inp('NFT1', 'NFT1', 'int', (0, 10000))
        cls.inp('NFT2', 'NFT2', 'int', (0, 10000))
        cls.inp('NFP1', 'NFP1', 'int', (0, 10000))
        cls.inp('NFP2', 'NFP2', 'int', (0, 10000))
        cls.inp('NVOZ', 'NVOZ', 'int', (0, 10000))

        for I in fortran.DO(1, cls.N):
            cls.V1M.set_elem(I, 0.0)
            cls.V10.set_elem(I, 0.0)
            cls.SMAX.set_elem(I, 0.0)
            cls.S1MAX.set_elem(I, 0.0)
            cls.S10.set_elem(I, 0.0)
            cls.S0.set_elem(I, 0.0)

        cls.TP = cls.HP
        cls.TPM = cls.HPM
        cls.TPSM = cls.HPSM
        cls.SMAX1 = 0.0
        cls.SO1 = 0.0
        cls.NL10 = 0
        cls.NL13 = 0
        cls.NL17 = 0
        cls.NL18 = 0

    @classmethod
    def MAX(cls):
        Y1 = 0.0
        Y2 = 0.0
        NL15 = 0 # local var
        NL16 = 0 # local var
        for I in fortran.DO(2, cls.N):
            if cls.S(I) >= 0:
                # label 4
                if cls.SMAX(I)<= cls.S(I):
                    # label 8
                    cls.SMAX.set_elem(I, cls.S(I))
                # label 7
                if cls.S(I) > Y1:
                    Y1 = cls.S(I)
                    NL15 = I
            else:
                #label 5
                if cls.S0(I) >= cls.S(I):
                    # label 6
                    cls.S0.set_elem(I, cls.S(I))
                # label 10
                if Y2 > cls.S(I):
                    # label 13
                    Y2 = cls.S(I)
                    NL16 = I
            # label 12: continue
        for I in fortran.DO(1, cls.N):
            if cls.S(I) >= 0:
                # label 44
                if cls.S1MAX(I) <= cls.S1(I):
                    # label 88
                    cls.S1MAX.set_elem(I, cls.S1(I))
            else:
                # label 55
                if cls.S10(I) >= cls.S1(I):
                    # label 66
                    cls.S10.set_elem(I, cls.S1(I))
            # label 112: continue
        for I in fortran.DO(1, cls.N):
            if cls.A2(I+1) >= 0:
                # label 24
                if cls.V1M(I) <= cls.A2(I+1):
                    # label 28
                    cls.V1M.set_elem(I, cls.A2(I+1))
            else:
                # label 25
                if cls.V10(I) >= cls.A2(I+1):
                    # label 26
                    cls.V10.set_elem(I, cls.A2(I+1))
        # label 27: continue
        if cls.SMAX2 < Y1:
            cls.SMAX2 = Y1
            cls.NL17 = NL15
        # label 14
        if cls.SO2 > Y2:
            cls.SO2 = Y2
            cls.NL18 = NL16
        # label 15
        if cls.T <= cls.TPSM:
            return

        cls.SMAX1 = cls.SMAX2
        cls.SO1 = cls.SO2
        cls.NL10 = cls.NL17
        cls.NL13 = cls.NL18
        cls.SMAX2 = 0.0
        cls.SO2 = 0.0
        cls.TPSM = cls.T + cls.HPSM

    @classmethod
    def VUMAX(cls):
        print('SMAX:', cls.SMAX)
        print('S0:', cls.S0)
        print('Q:', cls.Q)
        print('S:', cls.S)
        print('V:', cls.V)
        print('V1M:', cls.V1M)
        print('V10:', cls.V10)
        print('S1MAX:', cls.S1MAX)
        print('S10:', cls.S10)

        for I in fortran.DO(1, cls.N):
            cls.V1M.set_elem(I, 0.0)
            cls.V10.set_elem(I, 0.0)
            cls.SMAX.set_elem(I, 0.0)
            cls.S1MAX.set_elem(I, 0.0)
            cls.S10.set_elem(I, 0.0)
            cls.S0.set_elem(I, 0.0)

    @classmethod
    def PRINTR1(cls):
        # label 4
        print('T:', cls.T)
        print('X(1):', cls.X(1))
        print('VS:', cls.VS)
        print('V(1):', cls.V(1))
        print('PT:', cls.PT)
        print('PST:', cls.PST)
        print('PR:', cls.PR)
        print('PSR:', cls.PSR)
        print('PRT:', cls.PRT)
        print('P0:', cls.P0)
        print('S:', cls.S(cls.NS1), cls.S(cls.NS2), cls.S(cls.NS3))
        print('F:', cls.F(cls.NF1), cls.S(cls.NF2))
        print('FT:', cls.FT(cls.NFT1), cls.S(cls.NFT2))
        print('FP:', cls.FP(cls.NFP1), cls.S(cls.NFP2))
        print('W:', cls.W(cls.NF1))
        print('FB:', cls.FB(cls.NVOZ))
        print('SMAX1:', cls.SMAX1)
        print('NL10:', cls.NL10)
        print('SO1:', cls.SO1)
        print('NL13:', cls.NL13)

        cls.TP += cls.HP # TODO: что это?
        if cls.T > cls.TPM:
            # label 6
            cls.VUMAX()
            cls.TPM += cls.HPM
        # label 5

    @classmethod
    def limits_reached(cls):
        ret = cls.T >= cls.TK
        ret |= cls.V(1) <= cls.VK
        ret |= abs(cls.X(1)) >= cls.XK
        return ret

    @classmethod
    def debug(cls):
        # print('>>> Ax:')
        # print('  A1:', cls.A1)
        # print('  A2:', cls.A2)
        # print('>>> X, V:')
        print(' T:', cls.T, ' X:', cls.X, ' V:', cls.V, ' FB:', cls.FB)


if __name__ == '__main__':

    Train.PARVAG1()
    Train.PARS()
    Train.PARG()
    Train.PARVF()
    Train.VVONU1()
    Train.PARINT()

    Train.PARPRI()

    #--------------------
    print('='*80)
    print('='*80)
    print('='*80)
    #--------------------

    Train.SPRAV1()
    Train.RKUT2()
    Train.SPRAV1()

    t_to_show = list()
    f_to_show = list()

    step = 0
    while True:
        step += 1
        # ---

        Train.INTEGR()
        Train.MAX()
        if Train.T >= Train.TP and PRINT_OUT:
            Train.PRINTR1()

        # data for plotting and debugging
        if step % 100 == 0 or step == 1 or Train.limits_reached():
            t_to_show.append(Train.T)
            f_label = 'скорость [км/ч] от времени [с]'
            # f_to_show.append(Train.X(1))
            f_to_show.append(Train.A1(2)*3.6) # speed of the 1st coach
            # f_to_show.append(Train.Z1)

            Train.debug()
            print('- '*40 + '- (step %d)' % step)

            # - - - - -

            if Train.limits_reached():
                break

    print('total steps:', step)

    if PRINT_OUT:
        Train.VUMAX()

    if PLOT_OUT:
        plt.style.use('fivethirtyeight')
        plt.plot(t_to_show, f_to_show, 'r', label=f_label)
        plt.legend()
        plt.show()
        # exit(0)
